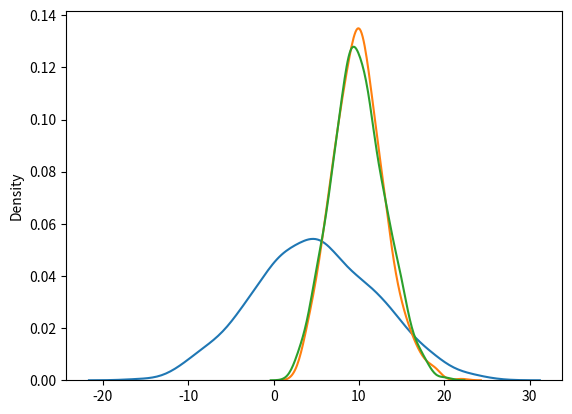

Generate this figure with matplotlib:
# Poisson Distribution

'''
Ek specific time me kisi bhi event ki hone ke chanse ko nikalne ke liye poisson distribution ka use hota hai.

Jab koi din me 2 bar khana kha raha hai to kya probability banti hai ki wo din me 3rd time khana kahayega ya nahi?

random me possion method me follow hone wale arguments:

lam = rate or number of occurence
size = shape of matirx
'''

# improt random by numpy
from numpy import random as r
# for graph view use pyplot
import matplotlib.pyplot as plt
# seabor lib
import seaborn as sns

possion = r.poisson(lam=2, size=10)
print('\npossion: \n',possion)

# use  possion into seaborn
# sns.distplot(r.poisson(lam=2, size=1000), kde=False)

# create nomal dist
sns.distplot(r.normal(loc=5, scale=7, size=1000), hist=False, label="normal")

# binomial dist
sns.distplot(r.binomial(n=1000, p=0.01, size=1000), hist=False, label="binomial")
# create poisson
sns.distplot(r.poisson(lam=10, size=1000), hist=False, label="poisson")

# show by plytlo
plt.show()


'''
Diff b/w Normal n Possion:

1. normal continus ke liey hota hai aur isme possitve and negative 2no values hotei hain.
2. Possion non-negative values hoti hai aur isi liye isko disceat ki familiy me rakha jaata hai.


Diff b/w Binomial n Possion:

1. binomal 50/50 jaise case ke liye best hai. but yes kuch cases me 2no ka result same jaise ho sakte
2. binomal me hume n aur p milta hai jo agar hum possion jaise result ko pana cahe to simple n*p ye lagbhag possion ke lam ke barabr ho jayega ga aur isliye hi kuch cases me 2no same lag sakte hai
'''

